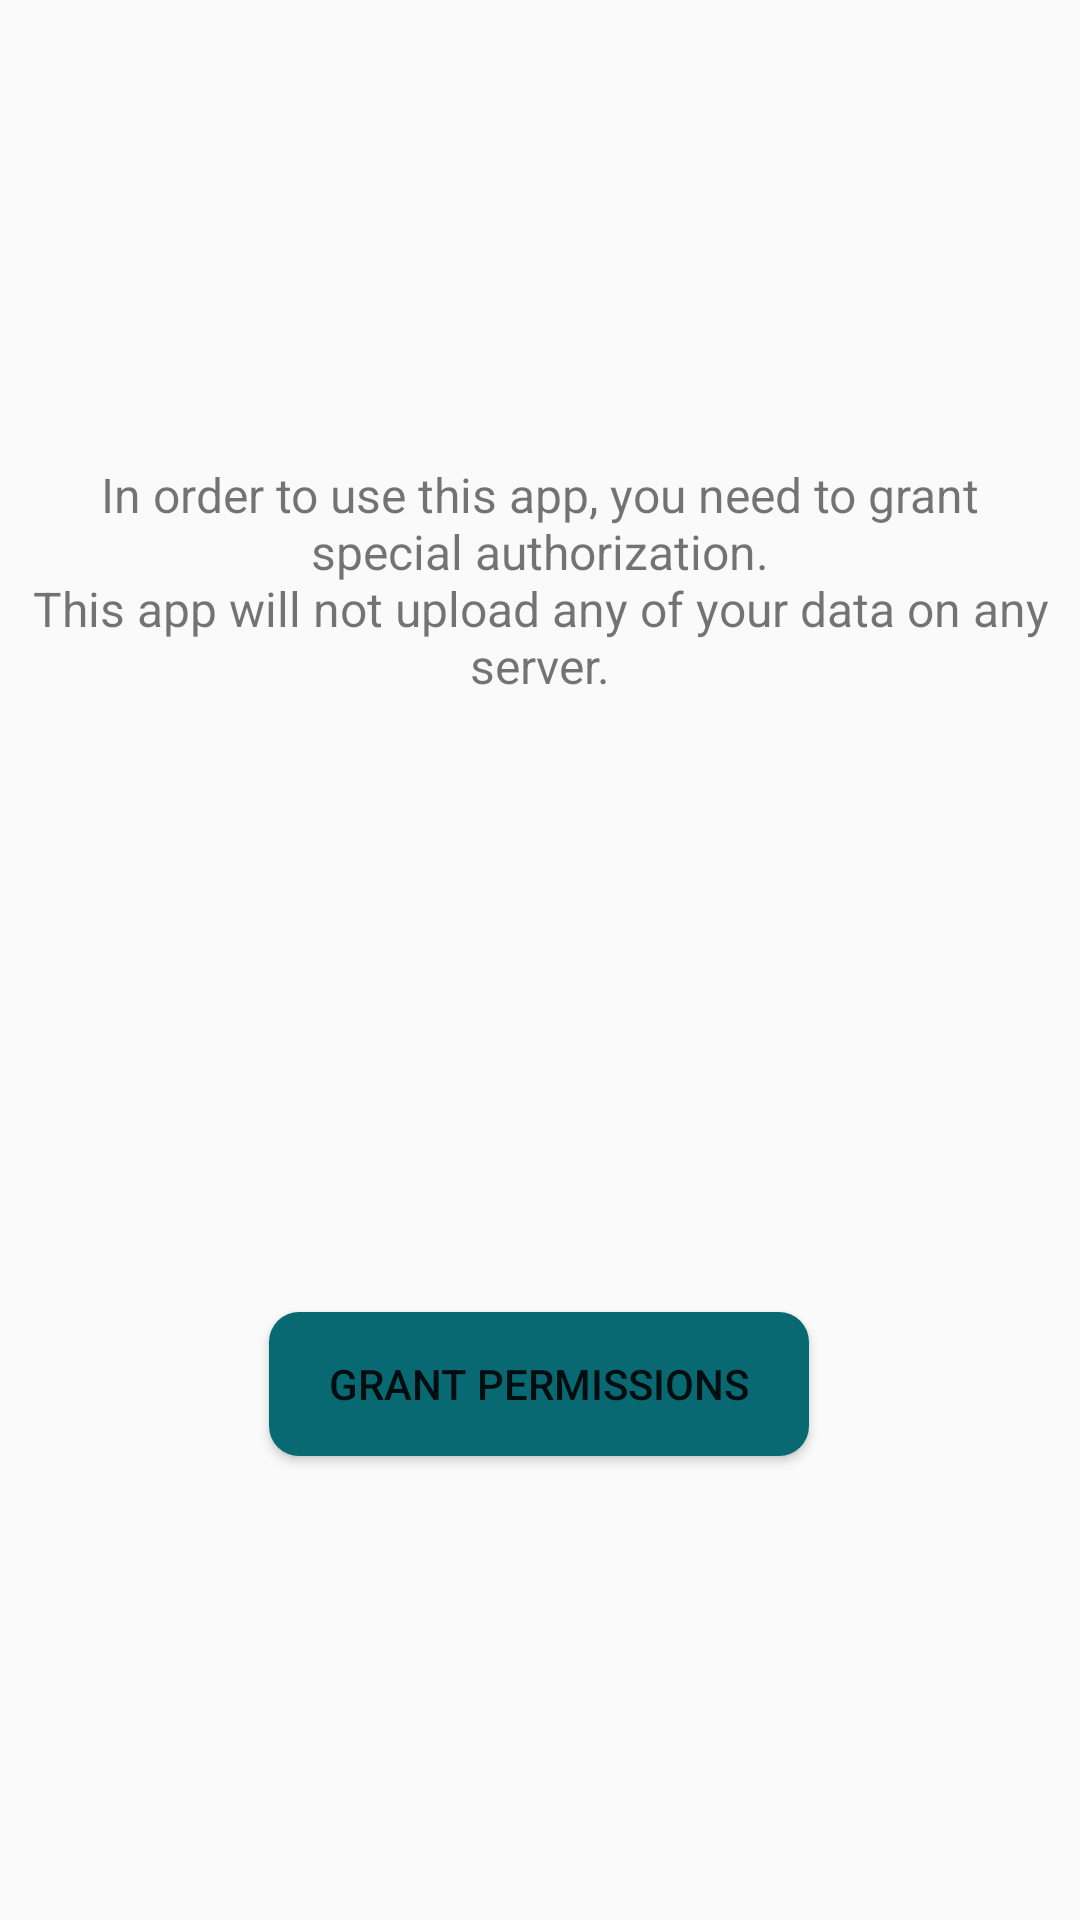

Layout XML and referenced resources for this Android screen:
<!-- AndroidManifest.xml: application theme AppTheme -->
<!-- res/layout/handle_permissions_fragment.xml -->
<?xml version="1.0" encoding="utf-8"?>
<androidx.constraintlayout.widget.ConstraintLayout xmlns:android="http://schemas.android.com/apk/res/android"
    xmlns:app="http://schemas.android.com/apk/res-auto"
    xmlns:tools="http://schemas.android.com/tools"
    android:layout_width="match_parent"
    android:layout_height="match_parent">

    <TextView
        android:id="@+id/textView"
        style="@style/Text.Title"
        android:layout_marginTop="154dp"
        android:text="@string/permissions_fragment_text"
        android:gravity="center"
        app:layout_constraintEnd_toEndOf="parent"
        app:layout_constraintStart_toStartOf="parent"
        app:layout_constraintTop_toTopOf="parent" />

    <Button
        android:id="@+id/permission_button"
        android:layout_width="180dp"
        android:layout_height="wrap_content"
        android:background="@drawable/permission_button"
        android:text="@string/permissions_fragment_button"
        app:layout_constraintBottom_toBottomOf="parent"
        app:layout_constraintEnd_toEndOf="parent"
        app:layout_constraintHorizontal_bias="0.498"
        app:layout_constraintStart_toStartOf="parent"
        app:layout_constraintTop_toTopOf="parent"
        app:layout_constraintVertical_bias="0.739" />
</androidx.constraintlayout.widget.ConstraintLayout>
<!-- resources referenced by this layout -->
<resources>
  <!-- drawable permission_button (drawable) -->
  <?xml version="1.0" encoding="utf-8"?>
  <shape xmlns:android="http://schemas.android.com/apk/res/android"
      android:shape="rectangle" android:padding="10dp">
      <solid android:color="@color/colorPrimaryDark"/>
      <corners android:radius="10dp"/>
  </shape>
  <string name="permissions_fragment_button">Grant permissions</string>
  <string name="permissions_fragment_text">In order to use this app, you need to grant special authorization.\nThis app will not upload any of your data on any server.</string>
  <style name="Text.Title" parent="Text">
          <item name="android:textSize">@dimen/font_size_title</item>
          <item name="android:layout_marginTop">8dp</item>
          <item name="android:layout_marginBottom">8dp</item>
      </style>
  <style name="AppTheme" parent="Theme.AppCompat.DayNight.DarkActionBar">
          
          <item name="colorPrimary">@color/colorPrimary</item>
          <item name="colorPrimaryDark">@color/colorPrimaryDark</item>
          <item name="colorAccent">@color/colorAccent</item>
      </style>
  <color name="colorPrimaryDark">#086972</color>
  <style name="Text">
          <item name="android:layout_width">match_parent</item>
          <item name="android:layout_height">wrap_content</item>
          <item name="android:layout_marginLeft">8dp</item>
          <item name="android:layout_marginRight">8dp</item>
      </style>
  <dimen name="font_size_title">16sp</dimen>
  <color name="colorPrimary">#01a9b4</color>
  <color name="colorAccent">#03DAC5</color>
</resources>
